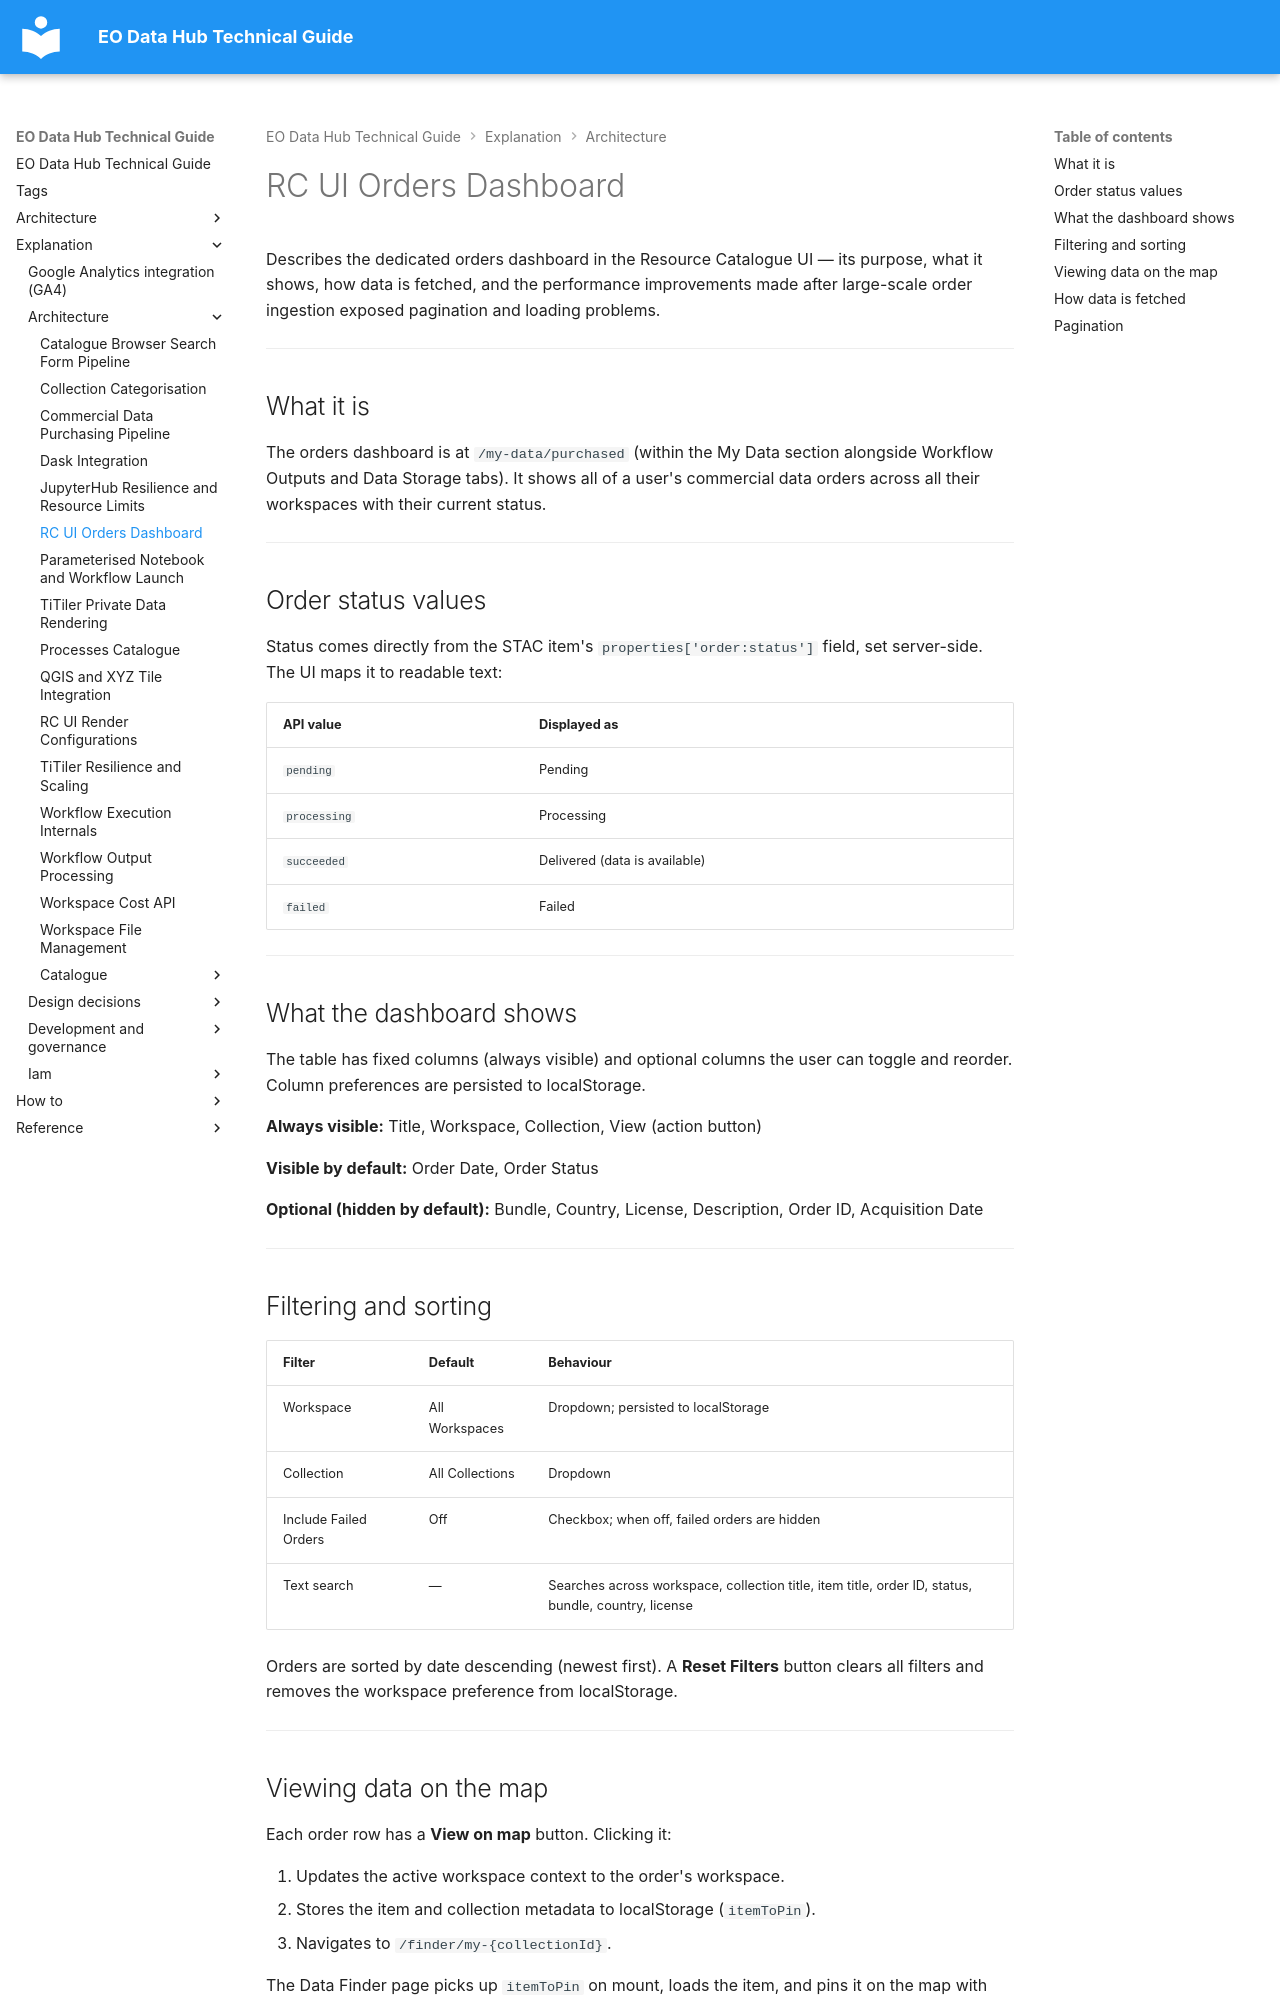

repository: EO-DataHub/eodhp-guide · page: explanation/architecture/orders-dashboard.html · generator: mkdocs

---
title: RC UI Orders Dashboard
doc_status: ok
tags:
  - rc-ui
  - stac
  - commercial-data
  - data-catalogues
last_reviewed:
reviewed_by:
review_notes: Updated from eodhp-rc-ui source. Originally drafted from issues #93, #123.
---

# RC UI Orders Dashboard

Describes the dedicated orders dashboard in the Resource Catalogue UI — its purpose, what it shows, how data is fetched, and the performance improvements made after large-scale order ingestion exposed pagination and loading problems.

---

## What it is

The orders dashboard is at `/my-data/purchased` (within the My Data section alongside Workflow Outputs and Data Storage tabs). It shows all of a user's commercial data orders across all their workspaces with their current status.

---

## Order status values

Status comes directly from the STAC item's `properties['order:status']` field, set server-side. The UI maps it to readable text:

| API value | Displayed as |
|-----------|-------------|
| `pending` | Pending |
| `processing` | Processing |
| `succeeded` | Delivered (data is available) |
| `failed` | Failed |

---

## What the dashboard shows

The table has fixed columns (always visible) and optional columns the user can toggle and reorder. Column preferences are persisted to localStorage.

**Always visible:** Title, Workspace, Collection, View (action button)

**Visible by default:** Order Date, Order Status

**Optional (hidden by default):** Bundle, Country, License, Description, Order ID, Acquisition Date

---

## Filtering and sorting

| Filter | Default | Behaviour |
|--------|---------|-----------|
| Workspace | All Workspaces | Dropdown; persisted to localStorage |
| Collection | All Collections | Dropdown |
| Include Failed Orders | Off | Checkbox; when off, failed orders are hidden |
| Text search | — | Searches across workspace, collection title, item title, order ID, status, bundle, country, license |

Orders are sorted by date descending (newest first). A **Reset Filters** button clears all filters and removes the workspace preference from localStorage.

---

## Viewing data on the map

Each order row has a **View on map** button. Clicking it:

1. Updates the active workspace context to the order's workspace.
2. Stores the item and collection metadata to localStorage (`itemToPin`).
3. Navigates to `/finder/my-{collectionId}`.

The Data Finder page picks up `itemToPin` on mount, loads the item, and pins it on the map with the pinned items tab open. A separate **View Collection** button navigates to the same route without pinning a specific item.

---
